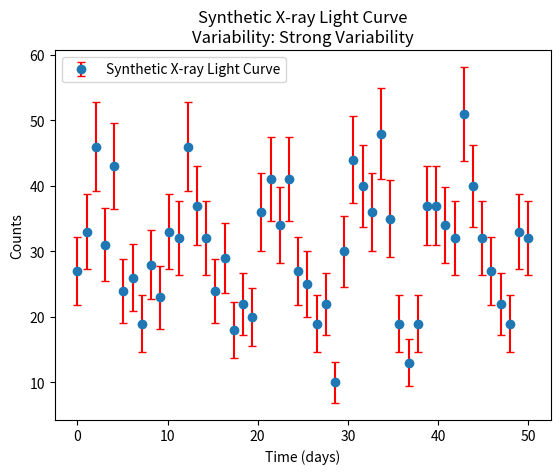

Write the Python code that produced this figure.
# importing

import numpy as np
from scipy.optimize import minimize
import matplotlib.pyplot as plt

def phase_fold(t, period):
    """Compute the phase of each time point given a period."""
    return np.mod(t, period) / period

def log_likelihood(params, t, flux, flux_err):
    """Compute the log-likelihood of the data given the model parameters."""
    period, phase_offset, amplitude = params
    phase = phase_fold(t, period)
    model = amplitude * np.sin(2 * np.pi * (phase + phase_offset))
    ll = -0.5 * np.sum(((flux - model) / flux_err) ** 2 + np.log(2 * np.pi * flux_err ** 2))
    return -ll  # return negative because we minimize

def compute_odds_ratio(t, flux, flux_err, period_range, n_trials=100):
    """Compute the odds ratio over a range of periods."""
    no_signal_ll = -0.5 * np.sum((flux / flux_err) ** 2 + np.log(2 * np.pi * flux_err ** 2))
    max_logL_signal = -np.inf
    
    for trial in range(n_trials):
        initial_guess = [
            np.random.uniform(*period_range),  # random period in the given range
            np.random.uniform(0, 1),           # random phase offset
            np.random.uniform(0, np.ptp(flux)) # random amplitude guess
        ]
        result = minimize(log_likelihood, initial_guess, args=(t, flux, flux_err), bounds=[period_range, (0, 1), (0, np.inf)])
        max_logL_signal = max(max_logL_signal, -result.fun)
    
    odds_ratio = np.exp(max_logL_signal - no_signal_ll)
    return odds_ratio

def compute_probability_of_variability(t, flux, flux_err, period_range, n_trials=10):
    """Compute the probability of variability given a light curve."""
    odds_ratio = compute_odds_ratio(t, flux, flux_err, period_range, n_trials)
    probability_of_variability = odds_ratio / (1 + odds_ratio)
    return probability_of_variability

def classify_variability(probability_of_variability):
    """Classify the variability strength based on the probability of variability."""
    if probability_of_variability > 0.9:
        return "Strong Variability"
    elif probability_of_variability > 0.7:
        return "Moderate Variability"
    else:
        return "Weak or No Variability"

# Generate synthetic light curve data
n_points = 50
time = np.linspace(0, 50, n_points)
true_rate = 30
period = 10
amplitude = 10

# Generate synthetic light curve
def generate_synthetic_light_curve(time, true_rate, period, amplitude):
    phase = np.mod(time, period) / period
    true_counts = true_rate + amplitude * np.sin(2 * np.pi * phase)
    observed_counts = np.random.poisson(true_counts)
    uncertainties = np.sqrt(observed_counts)
    return observed_counts, uncertainties

flux, flux_err = generate_synthetic_light_curve(time, true_rate, period, amplitude)

# Compute the probability of variability and classify the light curve
period_range = (0.5, 30.0)
probability_of_variability = compute_probability_of_variability(time, flux, flux_err, period_range)
variability_classification = classify_variability(probability_of_variability)

# Print the results
print(f"Probability of Variability: {probability_of_variability:.4f}")
print(f"Variability Classification: {variability_classification}")

# Plot the synthetic light curve with error bars
plt.errorbar(time, flux, yerr=flux_err, fmt='o', ecolor='red', capsize=3, label='Synthetic X-ray Light Curve')
plt.xlabel('Time (days)')
plt.ylabel('Counts')
plt.title(f'Synthetic X-ray Light Curve\nVariability: {variability_classification}')
plt.legend()
plt.show()
